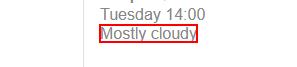
Task: Notepad Operations
Workflow: Clothing Consultant

Step 1: get-text from the element 'wob_dc'

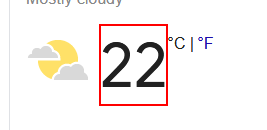
Step 2: get-text from the element 'wob_tm'